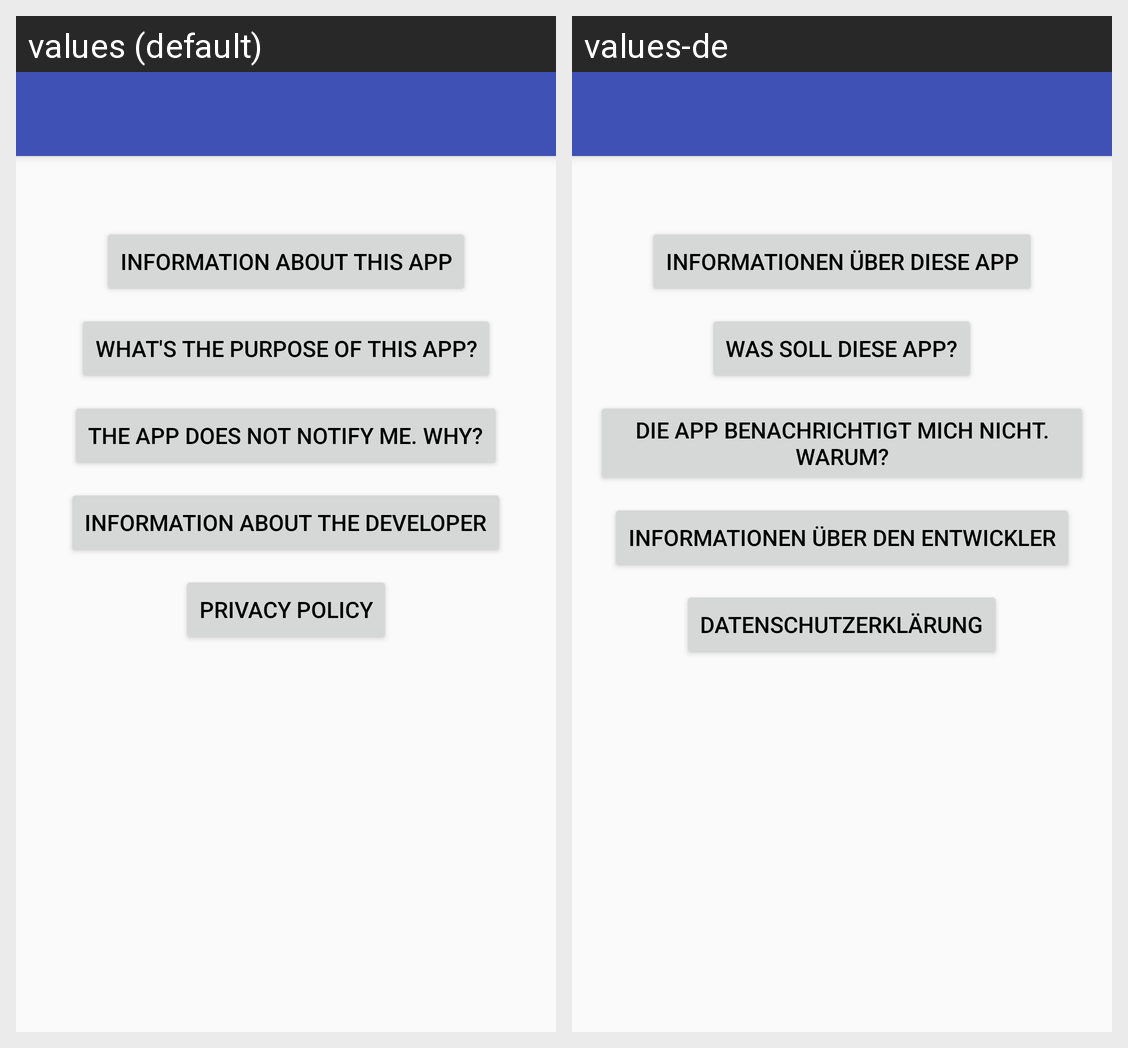

The same Android screen rendered under two of its app's locales, left to right. List the strings drawn on it with the default value and each locale's translation.
Android screen res/layout/activity_info.xml rendered under 2 locales, left to right: values (default), values-de. Device: Nexus 5 (rendered at 1080×1920; each locale shown at half size, 540×960, under a caption strip naming it); theme AppTheme.NoActionBar.
Strings drawn on this screen, with the default value and each locale's value (text and hints the layout hard-codes, and strings that could not be matched under every locale, appear in the picture but are not listed):

info_about_title
  values: Information about this app
  values-de: Informationen über diese App

info_motivation_title
  values: What's the purpose of this app?
  values-de: Was soll diese App?

info_notification_title
  values: The app does not notify me. Why?
  values-de: Die App benachrichtigt mich nicht. Warum?

info_about_developer_title
  values: Information about the developer
  values-de: Informationen über den Entwickler

info_privacy_short_title
  values: Privacy policy
  values-de: Datenschutzerklärung
